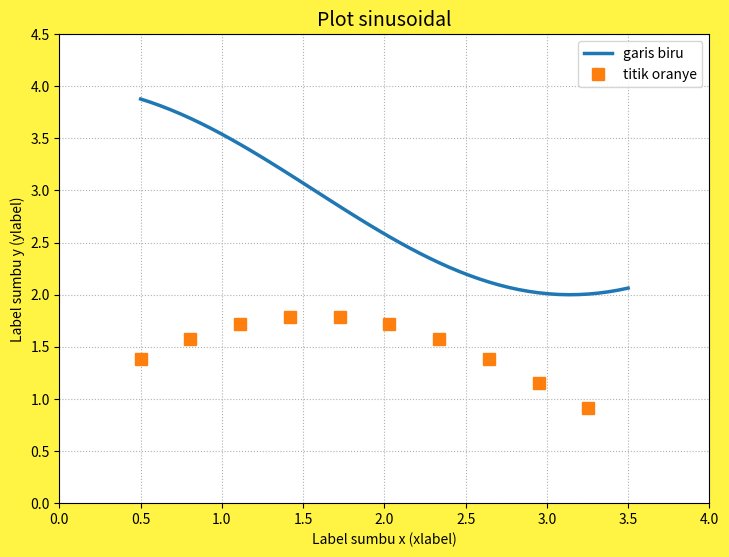

Python code for this plot:
import matplotlib.pyplot as plt
import numpy as np

x = np.linspace(0.5, 3.5, 50)
y1 = 3 + np.cos(x)
y2 = 1 + np.sin(x) * 0.8

fig, ax = plt.subplots(figsize=(10,7),facecolor="#fff444")

fig.subplots_adjust(left=0.15, right=0.8, top=0.86, bottom=0.19)

ax.plot(x,y1, color="tab:blue", linewidth=2.5, label="garis biru")
ax.plot(x[::5],y2[::5], "s", color ="tab:orange", markersize=8, label="titik oranye")

ax.set_xlim(0,4)
ax.set_ylim(0,4.5)

ax.set_title("Plot sinusoidal",fontsize=14)
ax.set_xlabel("Label sumbu x (xlabel)")
ax.set_ylabel("Label sumbu y (ylabel)")

ax.grid(linestyle=":")

ax.legend(loc="upper right")

plt.show()
